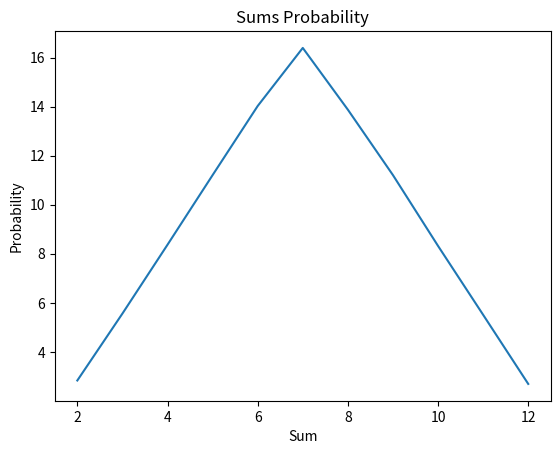

Source code (Python):
import random
import matplotlib.pyplot as plt


def catch_cubes(total_throws):
    sums_counter = {2: 0, 3: 0, 4: 0, 5: 0, 6: 0, 7: 0, 8: 0, 9: 0, 10: 0, 11: 0, 12: 0}
    
    for i in range(0, total_throws):
        number1 = random.randint(1, 6)
        number2 = random.randint(1, 6)
        sum_numbers = number1 + number2
        sums_counter[sum_numbers] += 1
    
    probability = {}
    for key, val in sums_counter.items():
        probability[key] = {}
        probability[key]["probability"] = round(val/total_throws * 100, 2)
        probability[key]["count"] = val

    return probability

def create_plot(data):
    x_values = [k for k in data]
    y_values = [val['probability'] for val in data.values()]

    plt.plot(x_values, y_values)
    plt.xlabel('Sum')
    plt.ylabel('Probability')
    plt.title('Sums Probability')
    plt.show()
    
def print_as_table(data):
    print(f"{'Сума':<10} | {'Кількість':<10} | {'Ймовірність':<15}")
    print("-" * 40)
    for key, val in data.items():
        print(f"{key:<10} | {val['count']:<10} | {val['probability']:>10}%")
      

if __name__ == "__main__":
    total_throws = 100000
    sums = catch_cubes(total_throws)
    print_as_table(sums)
    create_plot(sums)
    